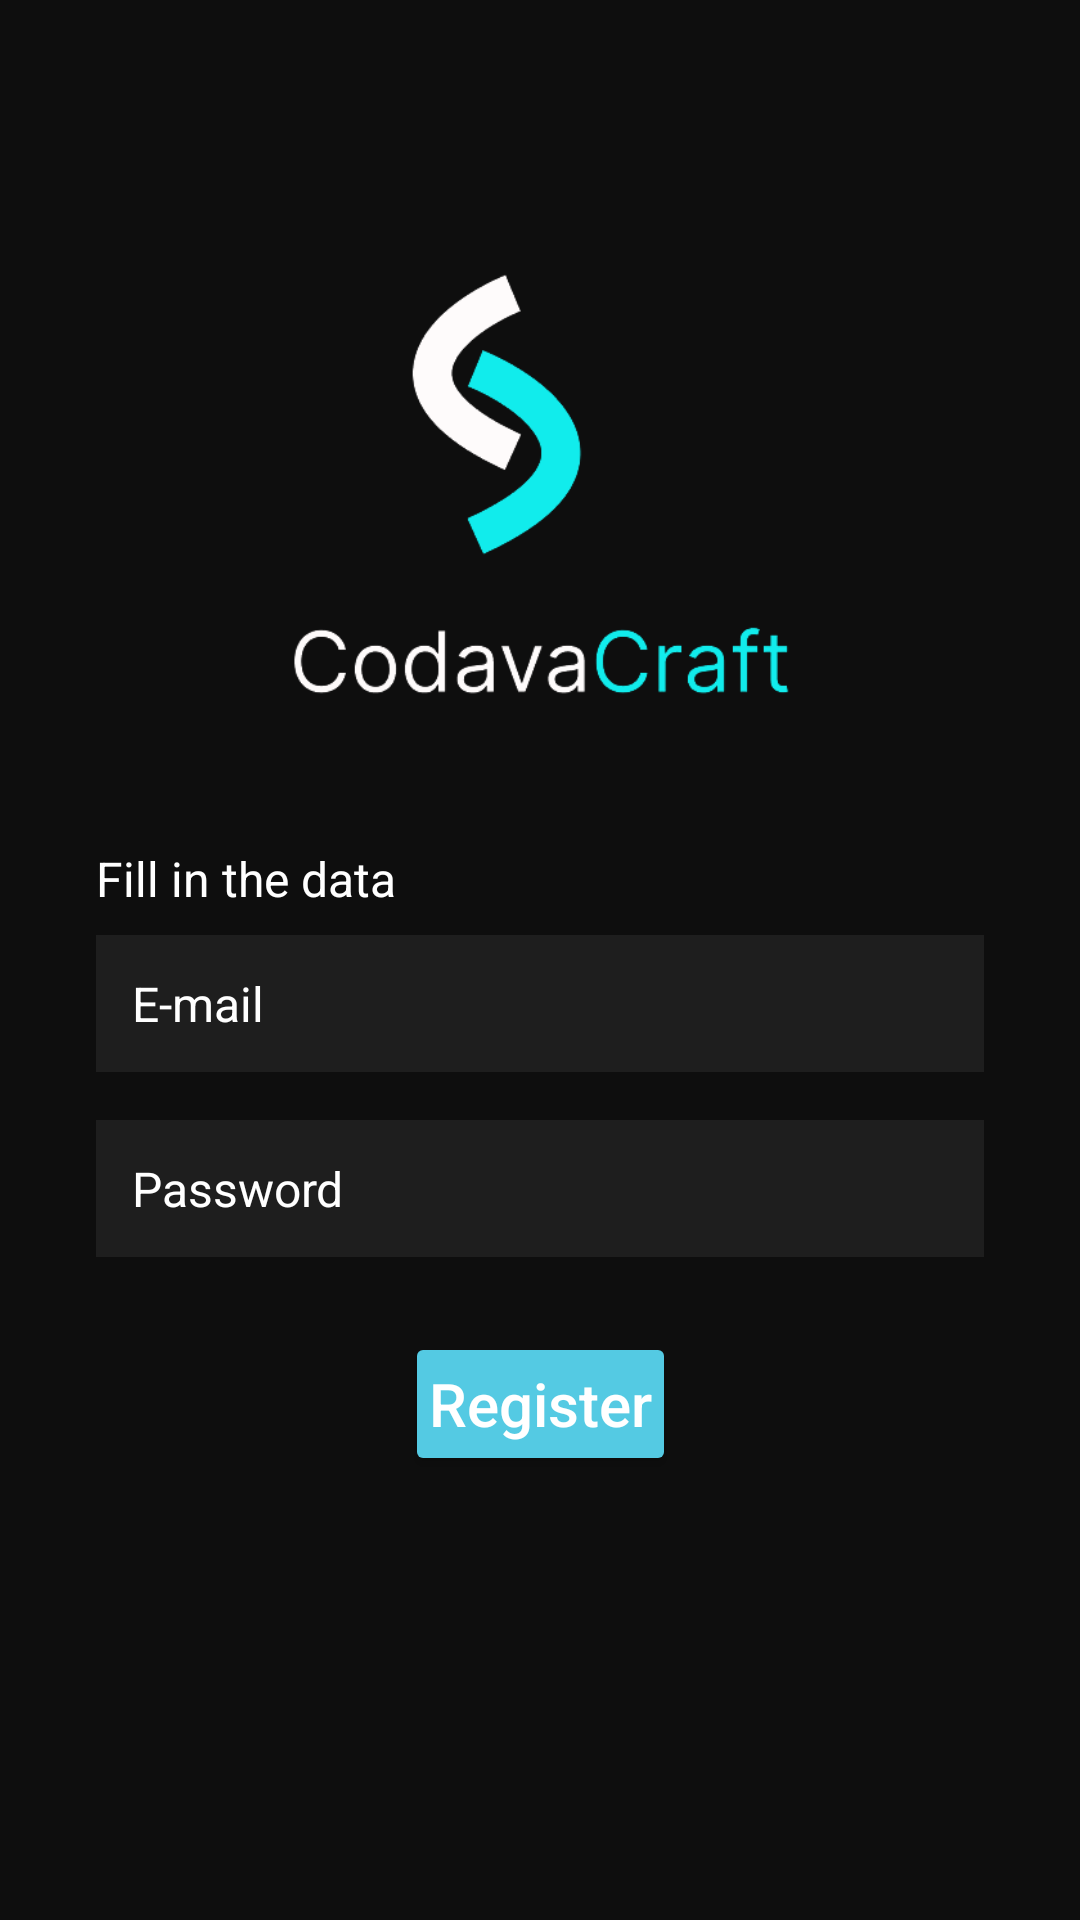

Layout XML and referenced resources for this Android screen:
<!-- AndroidManifest.xml: application theme Theme.RegisterFragment -->
<!-- res/layout/fragment_register.xml -->
<?xml version="1.0" encoding="utf-8"?>
<androidx.constraintlayout.widget.ConstraintLayout
    xmlns:android="http://schemas.android.com/apk/res/android"
    xmlns:app="http://schemas.android.com/apk/res-auto"
    xmlns:tools="http://schemas.android.com/tools"
    android:layout_width="match_parent"
    android:layout_height="match_parent"
    android:background="@color/black_background"
    tools:context=".fragment.FragmentRegister">


    <ImageView
        android:id="@+id/tv_title"
        android:layout_width="180dp"
        android:layout_height="180dp"
        android:gravity="center"
        android:src="@drawable/logo"
        android:layout_marginBottom="320dp"
        app:layout_constraintEnd_toEndOf="parent"
        app:layout_constraintStart_toStartOf="parent"
        app:layout_constraintTop_toTopOf="parent"
        app:layout_constraintBottom_toBottomOf="parent"/>


    <TextView
        android:id="@+id/tv_login_accoount"
        android:layout_width="wrap_content"
        android:layout_height="wrap_content"
        android:layout_marginTop="32dp"
        android:text="Fill in the data"
        android:textColor="@color/white"
        android:textSize="16sp"
        android:layout_marginStart="32dp"
        app:layout_constraintStart_toStartOf="parent"
        app:layout_constraintTop_toBottomOf="@id/tv_title" />

    <EditText
        android:id="@+id/edt_email"
        android:layout_width="match_parent"
        android:layout_height="wrap_content"
        android:layout_marginTop="8dp"
        android:background="@color/bg_edt"
        android:padding="12dp"
        android:hint="E-mail"
        android:textSize="16dp"
        android:textColorHint="@color/white"
        android:layout_marginStart="32dp"
        android:layout_marginEnd="32dp"
        app:layout_constraintStart_toStartOf="parent"
        app:layout_constraintEnd_toEndOf="parent"
        app:layout_constraintTop_toBottomOf="@id/tv_login_accoount"
        />

    <EditText
        android:id="@+id/edt_password"
        android:layout_width="match_parent"
        android:layout_height="wrap_content"
        android:layout_marginTop="16dp"
        android:background="@color/bg_edt"
        android:padding="12dp"
        android:hint="Password"
        android:textSize="16sp"
        android:textColorHint="@color/white"
        android:layout_marginStart="32dp"
        android:layout_marginEnd="32dp"
        app:layout_constraintStart_toStartOf="parent"
        app:layout_constraintEnd_toEndOf="parent"
        app:circularflow_radiusInDP="15d"
        app:layout_constraintTop_toBottomOf="@id/edt_email"
        />

    <Button
        android:id="@+id/btn_login"
        android:layout_width="wrap_content"
        android:layout_height="wrap_content"
        android:text="Register"
        android:textSize="20sp"
        android:padding="8dp"
        android:textAllCaps="false"
        android:layout_marginTop="25dp"
        android:textColor="@color/white"
        android:backgroundTint="@color/blue_title"
        app:layout_constraintStart_toStartOf="parent"
        app:layout_constraintEnd_toEndOf="parent"
        app:layout_constraintTop_toBottomOf="@id/edt_password"
        />

</androidx.constraintlayout.widget.ConstraintLayout>
<!-- resources referenced by this layout -->
<resources>
  <color name="bg_edt">#1E1E1E</color>
  <color name="black_background">#0E0E0E</color>
  <color name="blue_title">#54CAE3</color>
  <color name="white">#FFFFFFFF</color>
  <!-- drawable logo: png bitmap (drawable, 21431 bytes) -->
  <style name="Theme.RegisterFragment" parent="Theme.MaterialComponents.DayNight.NoActionBar">
          
          <item name="colorPrimary">@color/purple_500</item>
          <item name="colorPrimaryVariant">@color/purple_700</item>
          <item name="colorOnPrimary">@color/white</item>
          
          <item name="colorSecondary">@color/teal_200</item>
          <item name="colorSecondaryVariant">@color/teal_700</item>
          <item name="colorOnSecondary">@color/black</item>
          
          <item name="android:statusBarColor">?attr/colorPrimaryVariant</item>
          
      </style>
  <color name="purple_500">#FF6200EE</color>
  <color name="purple_700">#FF3700B3</color>
  <color name="teal_200">#FF03DAC5</color>
  <color name="teal_700">#FF018786</color>
  <color name="black">#FF000000</color>
</resources>
